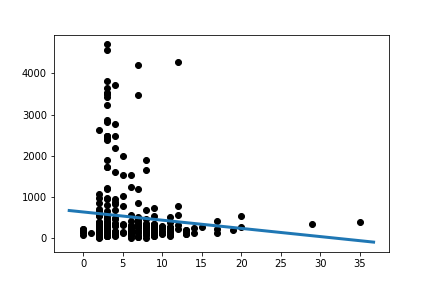

The data file committed next to this chart (first rows):
Slope:	-19.86909515377616
Intercept:	639.5
R_value:	-0.09945
P_value:	0.0734
